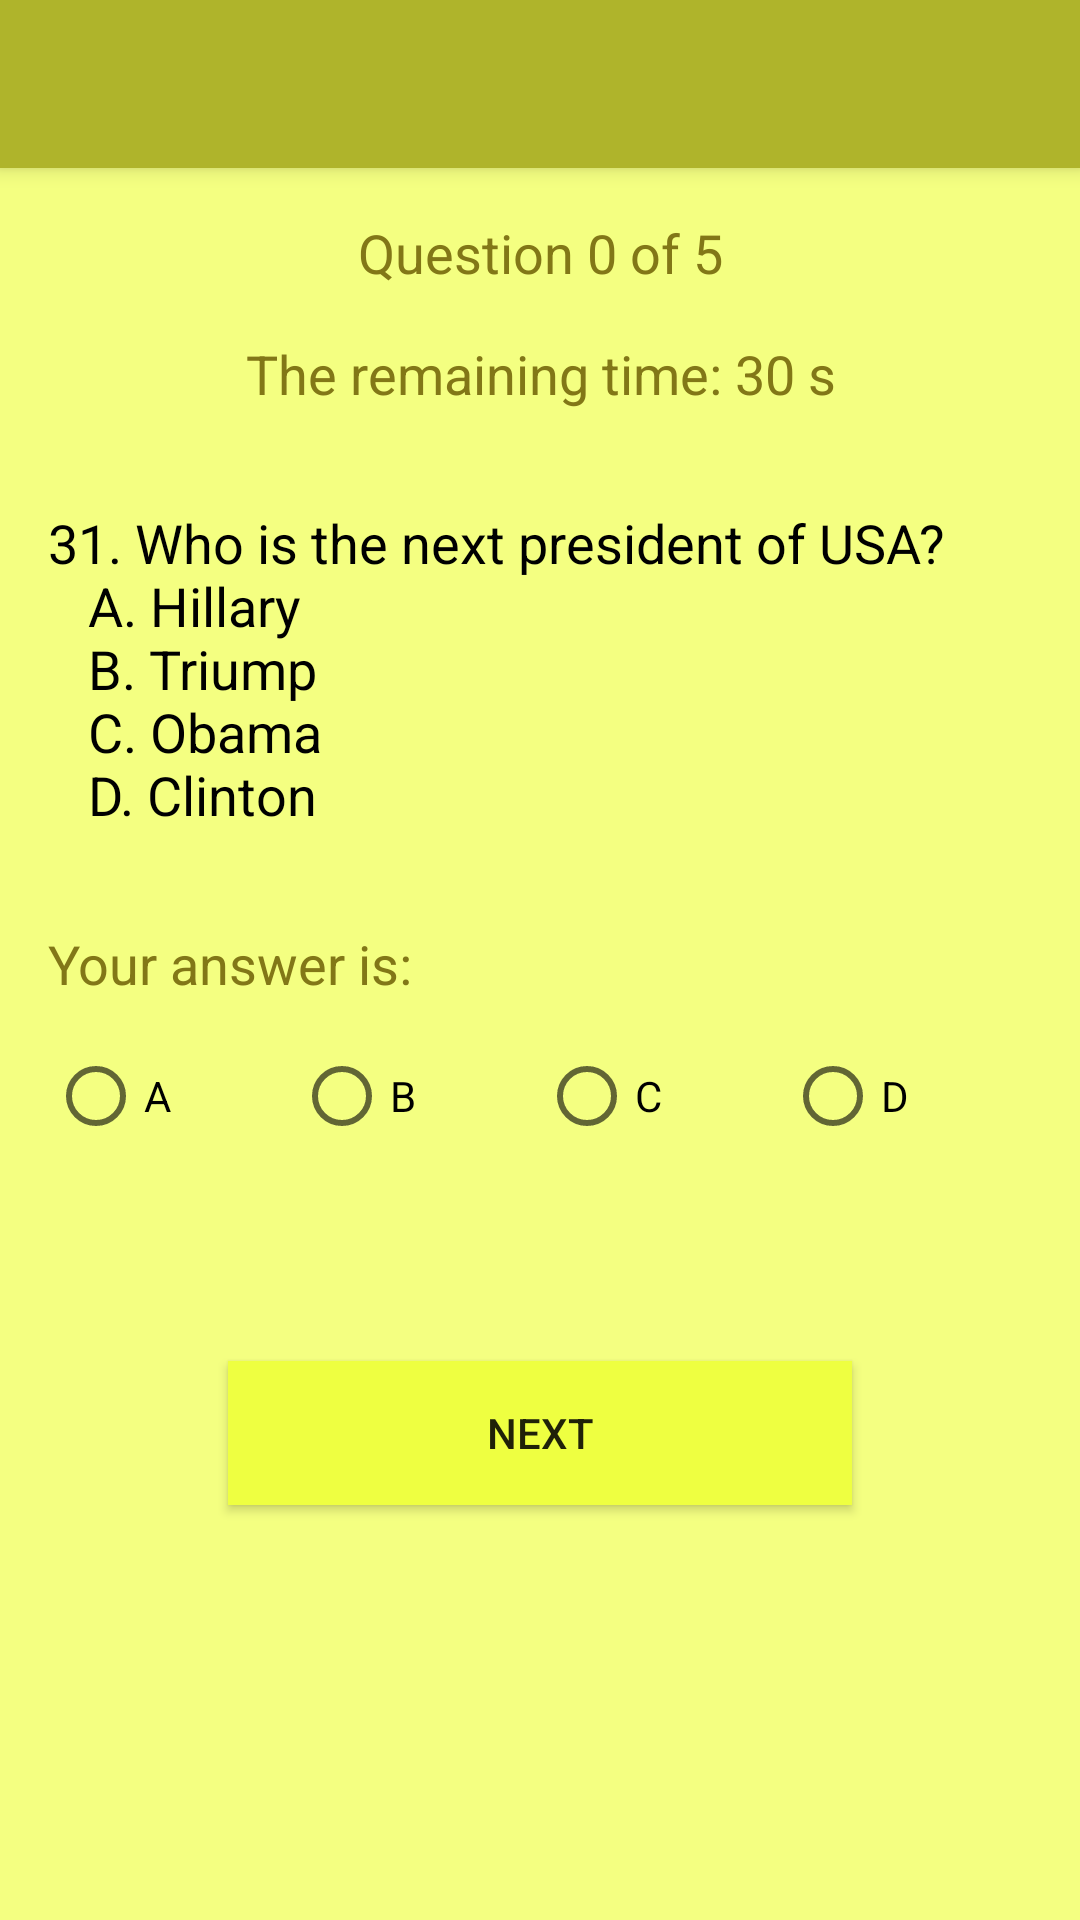

The Android layout XML behind this screen, and the referenced resources:
<!-- AndroidManifest.xml: activity theme AppTheme.NoActionBar -->
<!-- res/layout/activity_do_quiz1.xml -->
<?xml version="1.0" encoding="utf-8"?>

<android.support.design.widget.CoordinatorLayout xmlns:android="http://schemas.android.com/apk/res/android"
    xmlns:app="http://schemas.android.com/apk/res-auto"
    xmlns:tools="http://schemas.android.com/tools"
    android:layout_width="match_parent"
    android:layout_height="match_parent"
    android:fitsSystemWindows="true"
    tools:context="ca.uwaterloo.quiz_system.DoQuiz1Activity">

    <android.support.design.widget.AppBarLayout
        android:layout_width="match_parent"
        android:layout_height="wrap_content"
        android:theme="@style/AppTheme.AppBarOverlay">

        <android.support.v7.widget.Toolbar
            android:id="@+id/toolbar"
            android:layout_width="match_parent"
            android:layout_height="?attr/actionBarSize"
            android:background="?attr/colorPrimary"
            app:popupTheme="@style/AppTheme.PopupOverlay" />

    </android.support.design.widget.AppBarLayout>

    <include layout="@layout/content_do_quiz1" />

</android.support.design.widget.CoordinatorLayout>
<!-- res/layout/content_do_quiz1.xml (included above) -->
<?xml version="1.0" encoding="utf-8"?>

<ScrollView xmlns:android="http://schemas.android.com/apk/res/android"
    xmlns:tools="http://schemas.android.com/tools"
    android:id="@+id/content_do_quiz1"
    android:layout_width="match_parent"
    android:layout_height="match_parent"
    android:paddingBottom="@dimen/activity_vertical_margin"
    android:paddingLeft="@dimen/activity_horizontal_margin"
    android:paddingRight="@dimen/activity_horizontal_margin"
    android:paddingTop="@dimen/activity_vertical_margin"
    tools:context="ca.uwaterloo.quiz_system.DoQuiz1Activity"
    tools:showIn="@layout/activity_do_quiz1"
    android:orientation="vertical"
    android:background="@color/A100">

    <LinearLayout
        android:layout_width="match_parent"
        android:layout_height="wrap_content"
        android:orientation="vertical" >

        <TextView
            android:text="@string/question0"
            android:layout_width="match_parent"
            android:layout_height="wrap_content"
            android:id="@+id/questionNumber"
            android:layout_marginTop="?attr/actionBarSize"
            android:layout_marginBottom="@dimen/activity_vertical_margin"
            android:gravity="center"
            android:textSize="18sp"
            android:textColor="@color/lime_900"/>

        <TextView
            android:text="@string/remainingTime"
            android:layout_width="match_parent"
            android:layout_height="wrap_content"
            android:id="@+id/remainingTime"
            android:layout_marginBottom="@dimen/activity_vertical_margin"
            android:gravity="center"
            android:textSize="18sp"
            android:textColor="@color/lime_900"/>

        <TextView
            android:text="@string/modelQuestion"
            android:layout_width="match_parent"
            android:layout_height="wrap_content"
            android:id="@+id/questionOption"
            android:layout_marginTop="@dimen/activity_vertical_margin"
            android:layout_marginBottom="@dimen/activity_vertical_margin_middle"
            android:textSize="18sp"
            android:textColor="@android:color/black"
            android:textAlignment="textStart"/>

        <TextView
            android:text="@string/yourAnswer"
            android:layout_width="match_parent"
            android:layout_height="wrap_content"
            android:id="@+id/yourAnswer"
            android:layout_marginBottom="@dimen/activity_vertical_margin"
            android:gravity="start"
            android:textSize="18sp"
            android:textColor="@color/lime_900"/>

        <RadioGroup
            android:id="@+id/radioGroup"
            android:layout_width="match_parent"
            android:layout_height="wrap_content"
            android:orientation="horizontal">

            <RadioButton android:id="@+id/radio_a"
                android:layout_width="wrap_content"
                android:layout_height="wrap_content"
                android:text="@string/a"
                android:layout_weight="1"/>

            <RadioButton android:id="@+id/radio_b"
                android:layout_width="wrap_content"
                android:layout_height="wrap_content"
                android:text="@string/b"
                android:layout_weight="1"/>

            <RadioButton android:id="@+id/radio_c"
                android:layout_width="wrap_content"
                android:layout_height="wrap_content"
                android:text="@string/c"
                android:layout_weight="1"/>

            <RadioButton android:id="@+id/radio_d"
                android:layout_width="wrap_content"
                android:layout_height="wrap_content"
                android:text="@string/d"
                android:layout_weight="1"/>
        </RadioGroup>

        <TextView
            android:layout_width="match_parent"
            android:layout_height="wrap_content"
            android:id="@+id/answerTextView"
            android:layout_marginBottom="@dimen/activity_vertical_margin"
            android:textSize="@dimen/answer_size"
            android:layout_gravity="center_horizontal"
            android:textStyle="bold"/>

        <Button
            android:text="@string/next1"
            android:layout_width="match_parent"
            android:layout_height="wrap_content"
            android:id="@+id/buttonNext"
            android:layout_marginTop="@dimen/spacing"
            android:layout_marginBottom="@dimen/activity_vertical_margin"
            android:layout_marginLeft="@dimen/button_space"
            android:layout_marginRight="@dimen/button_space"
            android:background="@color/A200" />

    </LinearLayout>


</ScrollView>
<!-- resources referenced by this layout -->
<resources>
  <color name="A100">#F4FF81</color>
  <color name="A200">#EEFF41</color>
  <color name="lime_900">#827717</color>
  <dimen name="activity_horizontal_margin">16dp</dimen>
  <dimen name="activity_vertical_margin">16dp</dimen>
  <dimen name="activity_vertical_margin_middle">32dp</dimen>
  <dimen name="answer_size">36sp</dimen>
  <dimen name="button_space">60dp</dimen>
  <dimen name="spacing">8dp</dimen>
  <string name="a">A</string>
  <string name="b">B</string>
  <string name="c">C</string>
  <string name="d">D</string>
  <string name="modelQuestion">31. Who is the next president of USA? \n
          \t\tA. Hillary  \n
          \t\tB. Triump   \n
          \t\tC. Obama    \n
          \t\tD. Clinton
      </string>
  <string name="next1">Next</string>
  <string name="question0">Question 0 of 5</string>
  <string name="remainingTime">The remaining time: 30 s</string>
  <string name="yourAnswer">Your answer is:</string>
  <style name="AppTheme.AppBarOverlay" parent="ThemeOverlay.AppCompat.Dark.ActionBar" />
  <style name="AppTheme.PopupOverlay" parent="ThemeOverlay.AppCompat.Light" />
  <style name="AppTheme.NoActionBar">
          <item name="windowActionBar">false</item>
          <item name="windowNoTitle">true</item>
      </style>
</resources>
